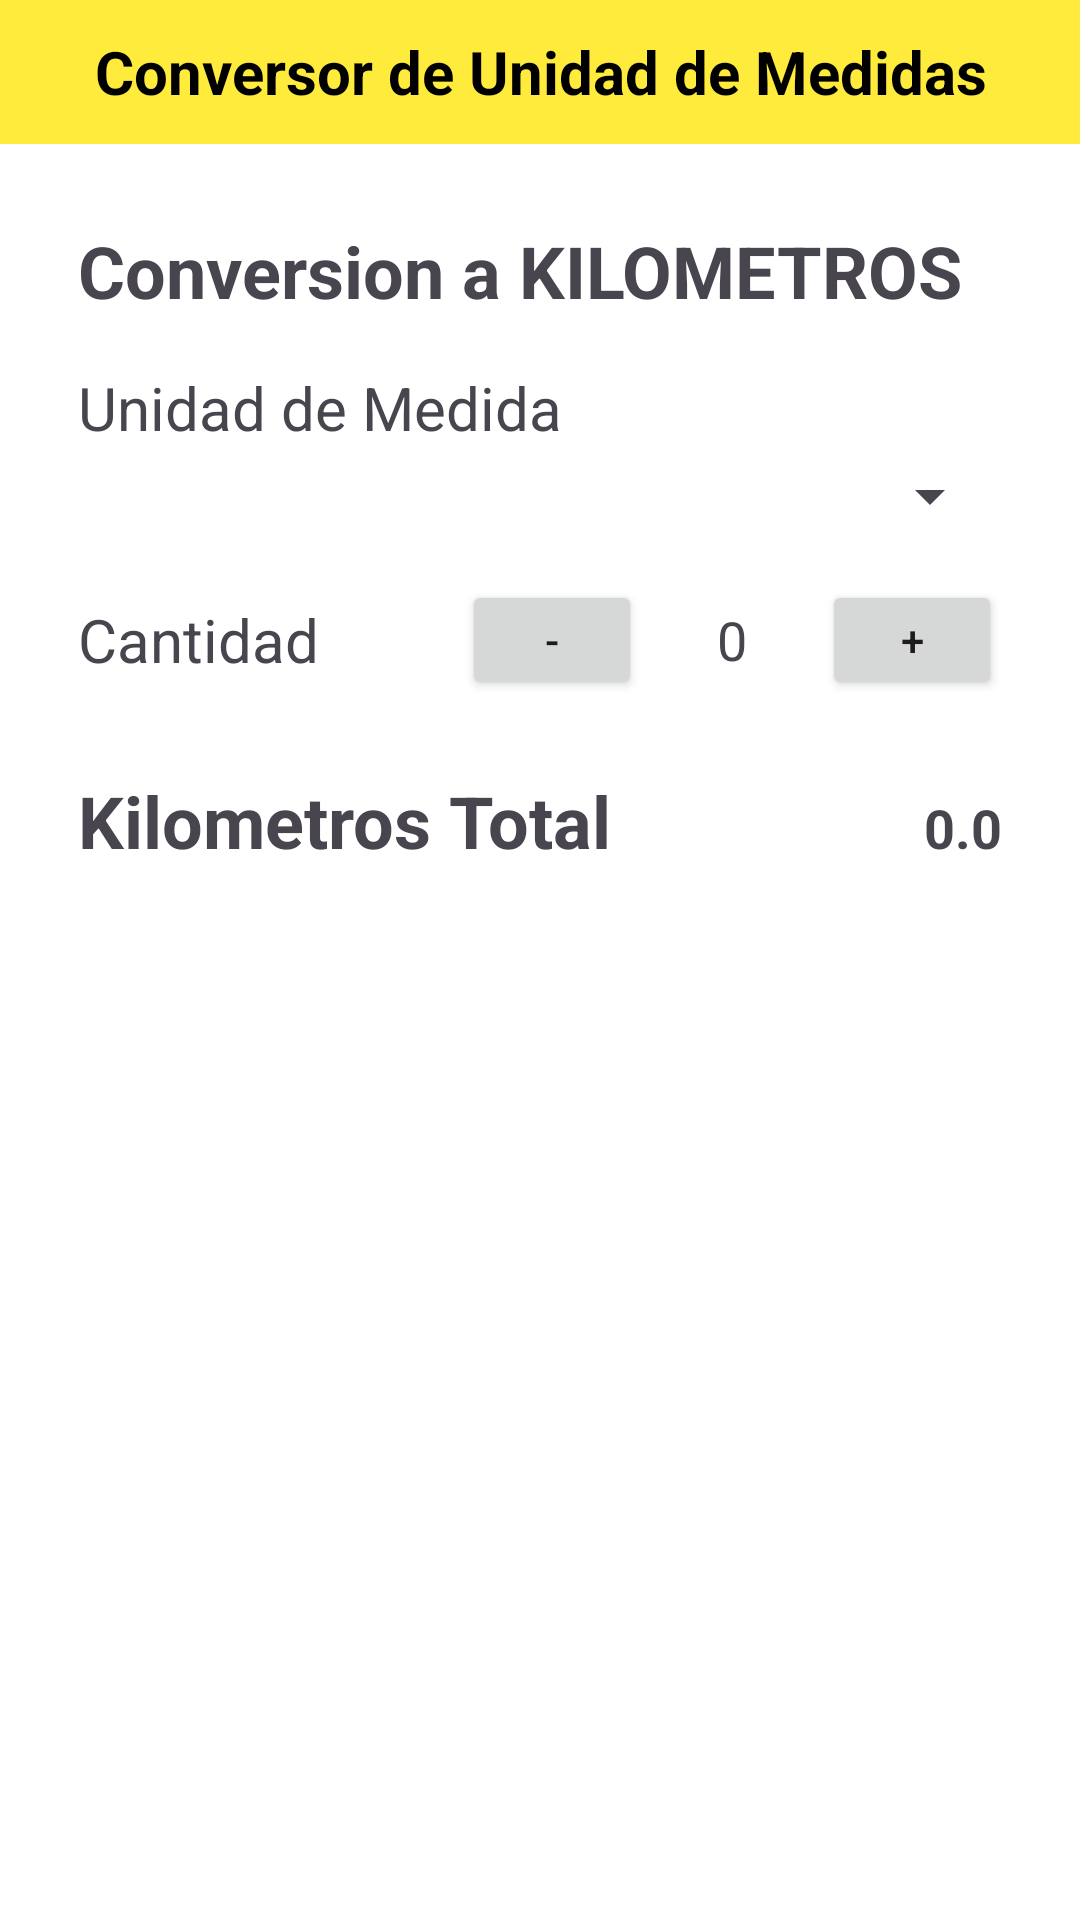

Reconstruct the res/layout file that produces this screen, plus the resources it refers to.
<!-- AndroidManifest.xml: application theme Theme.Cargafragmentos -->
<!-- res/layout/fragment_frag3.xml -->
<?xml version="1.0" encoding="utf-8"?>
<LinearLayout xmlns:android="http://schemas.android.com/apk/res/android"
    xmlns:tools="http://schemas.android.com/tools"
    android:layout_width="match_parent"
    android:layout_height="match_parent"
    android:orientation="vertical"
    android:background="@color/white"
    tools:context=".Frag3Fragment">

    <TextView
        android:layout_width="match_parent"
        android:layout_height="48dp"
        android:gravity="center"
        android:background="@color/amarillo"
        android:text="Conversor de Unidad de Medidas"
        android:textSize="20sp"
        android:textStyle="bold"
        android:textColor="#000000"/>

    <LinearLayout
        android:orientation="vertical"
        android:padding="26dp"
        android:layout_width="match_parent"
        android:layout_height="wrap_content">

        <TextView
            android:text="Conversion a KILOMETROS"
            android:textStyle="bold"
            android:textSize="24sp"
            android:layout_marginBottom="16dp"
            android:layout_width="wrap_content"
            android:layout_height="wrap_content" />

        <TextView
            android:text="Unidad de Medida"
            android:textSize="20sp"
            android:layout_marginBottom="4dp"
            android:layout_width="wrap_content"
            android:layout_height="wrap_content" />

        <Spinner
            android:id="@+id/sp_unidadmedida"
            android:layout_width="match_parent"
            android:layout_height="wrap_content"
            android:layout_marginBottom="16dp" />

        <LinearLayout
            android:orientation="horizontal"
            android:layout_width="match_parent"
            android:layout_height="wrap_content"
            android:gravity="center_vertical"
            android:layout_marginBottom="24dp">

            <TextView
                android:text="Cantidad"
                android:textSize="20sp"
                android:layout_width="0dp"
                android:layout_weight="1"
                android:layout_height="wrap_content" />

            <Button
                android:id="@+id/bt_quitar"
                android:layout_width="60dp"
                android:layout_height="40dp"
                android:text="-" />

            <TextView
                android:id="@+id/tv_cantidad"
                android:layout_width="60dp"
                android:layout_height="wrap_content"
                android:gravity="center"
                android:text="0"
                android:textSize="18sp" />

            <Button
                android:id="@+id/bt_agregar"
                android:layout_width="60dp"
                android:layout_height="40dp"
                android:text="+" />
        </LinearLayout>


        <LinearLayout
            android:orientation="horizontal"
            android:layout_width="match_parent"
            android:layout_height="wrap_content"
            android:layout_marginBottom="16dp">

            <TextView
                android:text="Kilometros Total"
                android:textSize="24sp"
                android:textStyle="bold"
                android:layout_width="0dp"
                android:layout_weight="1"
                android:layout_height="wrap_content" />

            <TextView
                android:id="@+id/tv_total"
                android:text="0.0"
                android:textSize="18sp"
                android:textStyle="bold"
                android:layout_width="wrap_content"
                android:layout_height="wrap_content" />
        </LinearLayout>
    </LinearLayout>



</LinearLayout>
<!-- resources referenced by this layout -->
<resources>
  <color name="amarillo">#FFEB3B</color>
  <color name="white">#FFFFFFFF</color>
  <style name="Theme.Cargafragmentos" parent="Base.Theme.Cargafragmentos" />
  <style name="Base.Theme.Cargafragmentos" parent="Theme.Material3.DayNight.NoActionBar">
          
          
      </style>
</resources>
